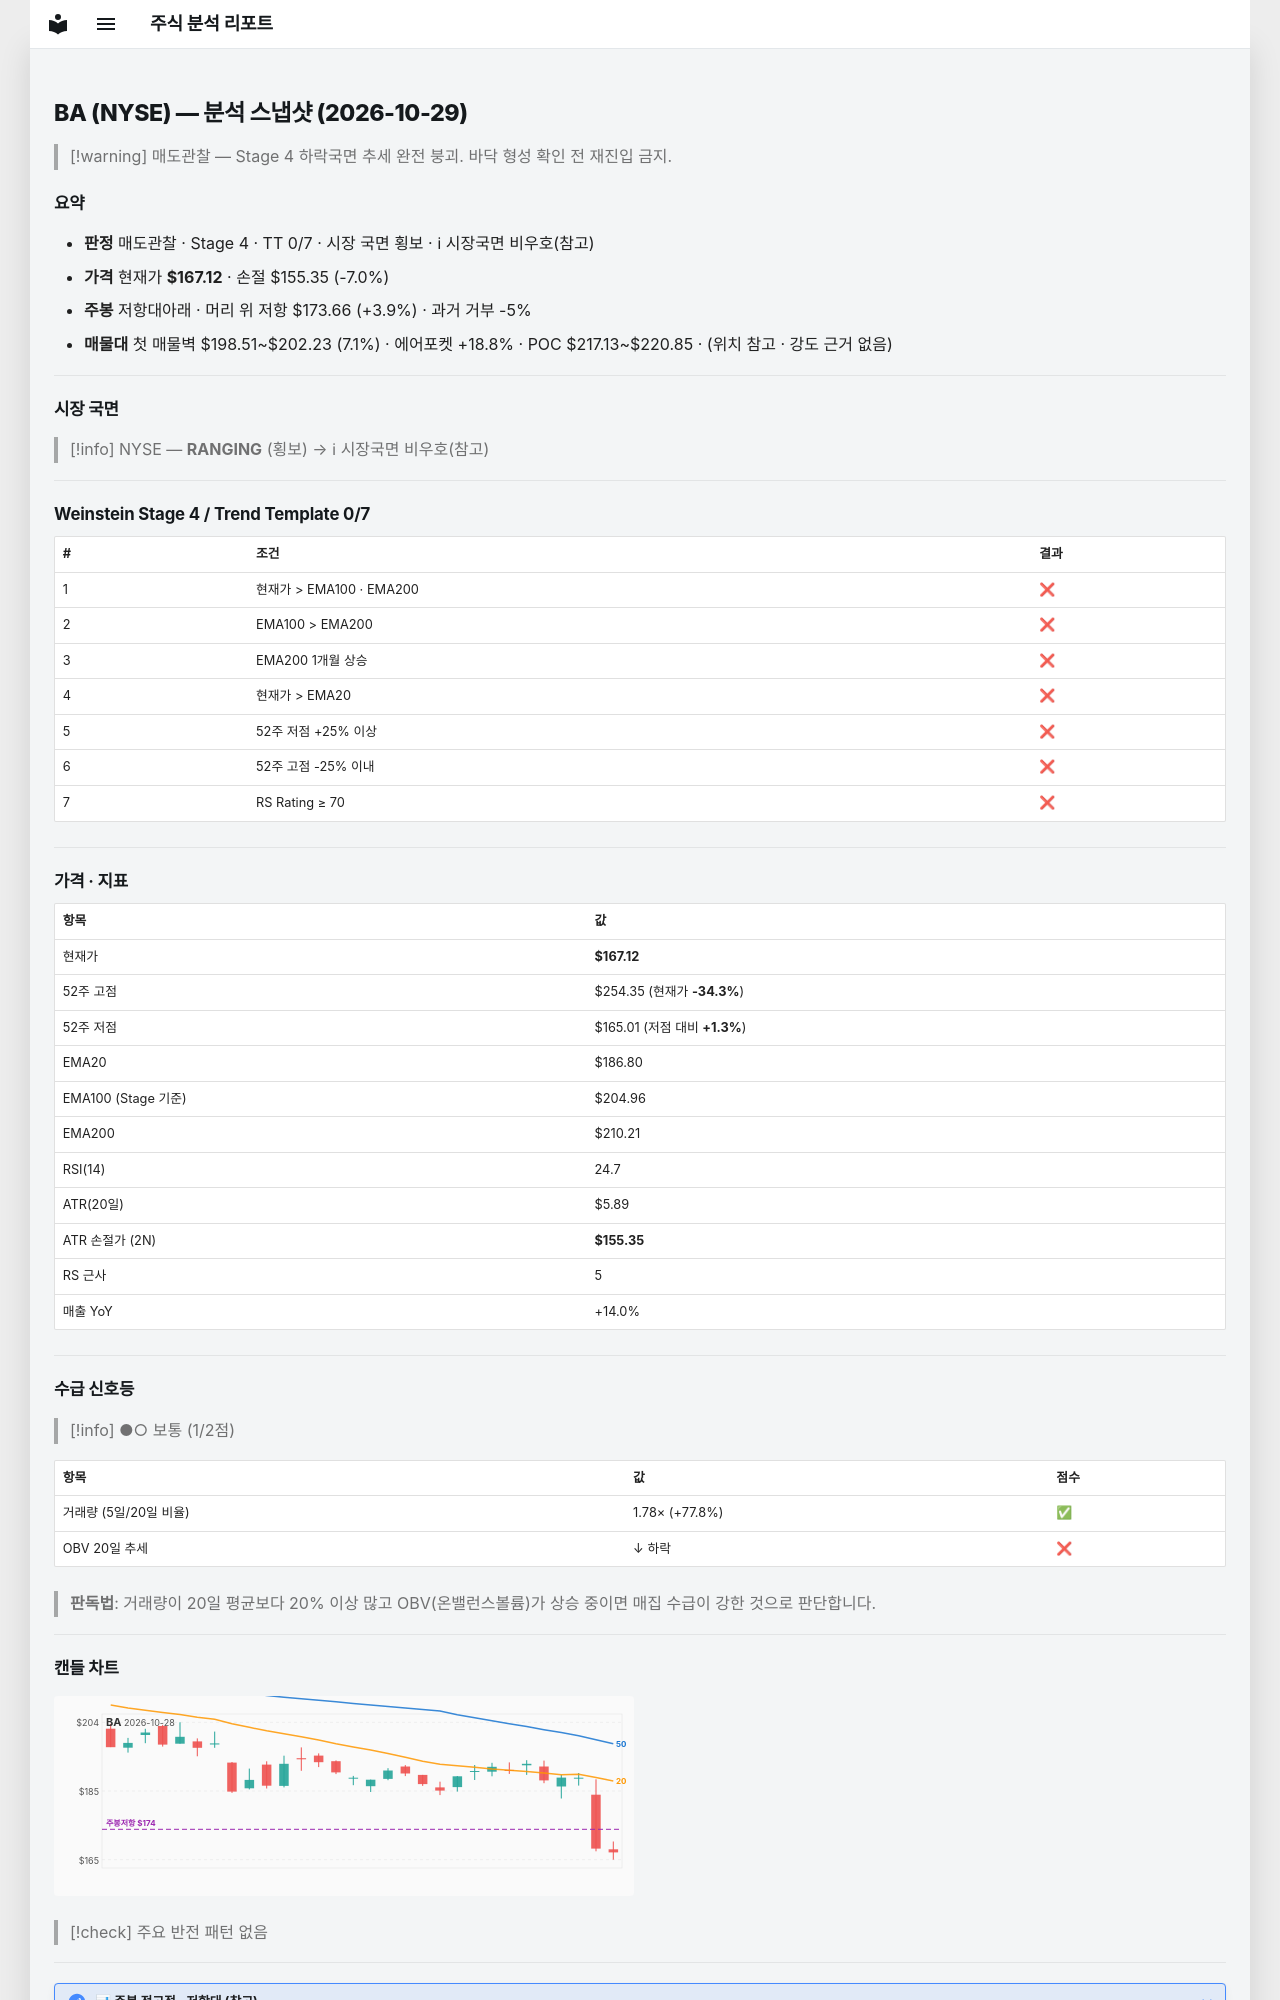

repository: soloandco/stock-reports · page: snapshots/BA-2026-10-29/index.html · generator: mkdocs

---
type: analysis-snapshot
title: BA 분석 스냅샷
ticker: BA
market: NYSE
created: 2026-10-29
updated: 2026-10-29
bar-date: 2026-10-28
verdict: 매도관찰
real-rr: 0.56
sma50-gap-pct: -10.5
weekly-position: 저항대아래
weekly-overhead-price: 173.66
weekly-overhead-pct: 3.9
stage: 4
trend-template-score: 0
tt-max: 7
ma-set: ema-20-100-200
price: 167.1199951171875
stop-price: 155.34572677995905
market-regime: RANGING
supply-demand-score: 1/2
supply-demand-label: 보통
status: tracking
tags:
  - stock-agent
  - watchlist
  - BA
  - analysis
related:
  - "[[analysis-template]]"
---

# BA (NYSE) — 분석 스냅샷 (2026-10-29)

> [!warning] 매도관찰 — Stage 4 하락국면
> 추세 완전 붕괴. 바닥 형성 확인 전 재진입 금지.

## 요약

- **판정** 매도관찰 · Stage 4 · TT 0/7 · 시장 국면 횡보 · ℹ 시장국면 비우호(참고)
- **가격** 현재가 **$167.12** · 손절 $155.35 (-7.0%)
- **주봉** 저항대아래 · 머리 위 저항 $173.66 (+3.9%) · 과거 거부 -5%
- **매물대** 첫 매물벽 $198.51~$202.23 (7.1%) · 에어포켓 +18.8% · POC $217.13~$220.85 · (위치 참고 · 강도 근거 없음)

---

## 시장 국면

> [!info] NYSE — **RANGING** (횡보) → ℹ 시장국면 비우호(참고)

---

## Weinstein Stage 4 / Trend Template 0/7

| # | 조건 | 결과 |
|---|------|------|
| 1 | 현재가 > EMA100 · EMA200 | ❌ |
| 2 | EMA100 > EMA200 | ❌ |
| 3 | EMA200 1개월 상승 | ❌ |
| 4 | 현재가 > EMA20 | ❌ |
| 5 | 52주 저점 +25% 이상 | ❌ |
| 6 | 52주 고점 -25% 이내 | ❌ |
| 7 | RS Rating ≥ 70 | ❌ |

---

## 가격 · 지표

| 항목 | 값 |
|------|---|
| 현재가 | **$167.12** |
| 52주 고점 | $254.35 (현재가 **-34.3%**) |
| 52주 저점 | $165.01 (저점 대비 **+1.3%**) |
| EMA20 | $186.80 |
| EMA100 (Stage 기준) | $204.96 |
| EMA200 | $210.21 |
| RSI(14) | 24.7 |
| ATR(20일) | $5.89 |
| ATR 손절가 (2N) | **$155.35** |
| RS 근사 | 5 |
| 매출 YoY | +14.0% |

---
## 수급 신호등

> [!info] ●○ 보통 (1/2점)

| 항목 | 값 | 점수 |
|------|------|------|
| 거래량 (5일/20일 비율) | 1.78× (+77.8%) | ✅ |
| OBV 20일 추세 | ↓ 하락 | ❌ |

> **판독법**: 거래량이 20일 평균보다 20% 이상 많고 OBV(온밸런스볼륨)가 상승 중이면 매집 수급이 강한 것으로 판단합니다.

---
